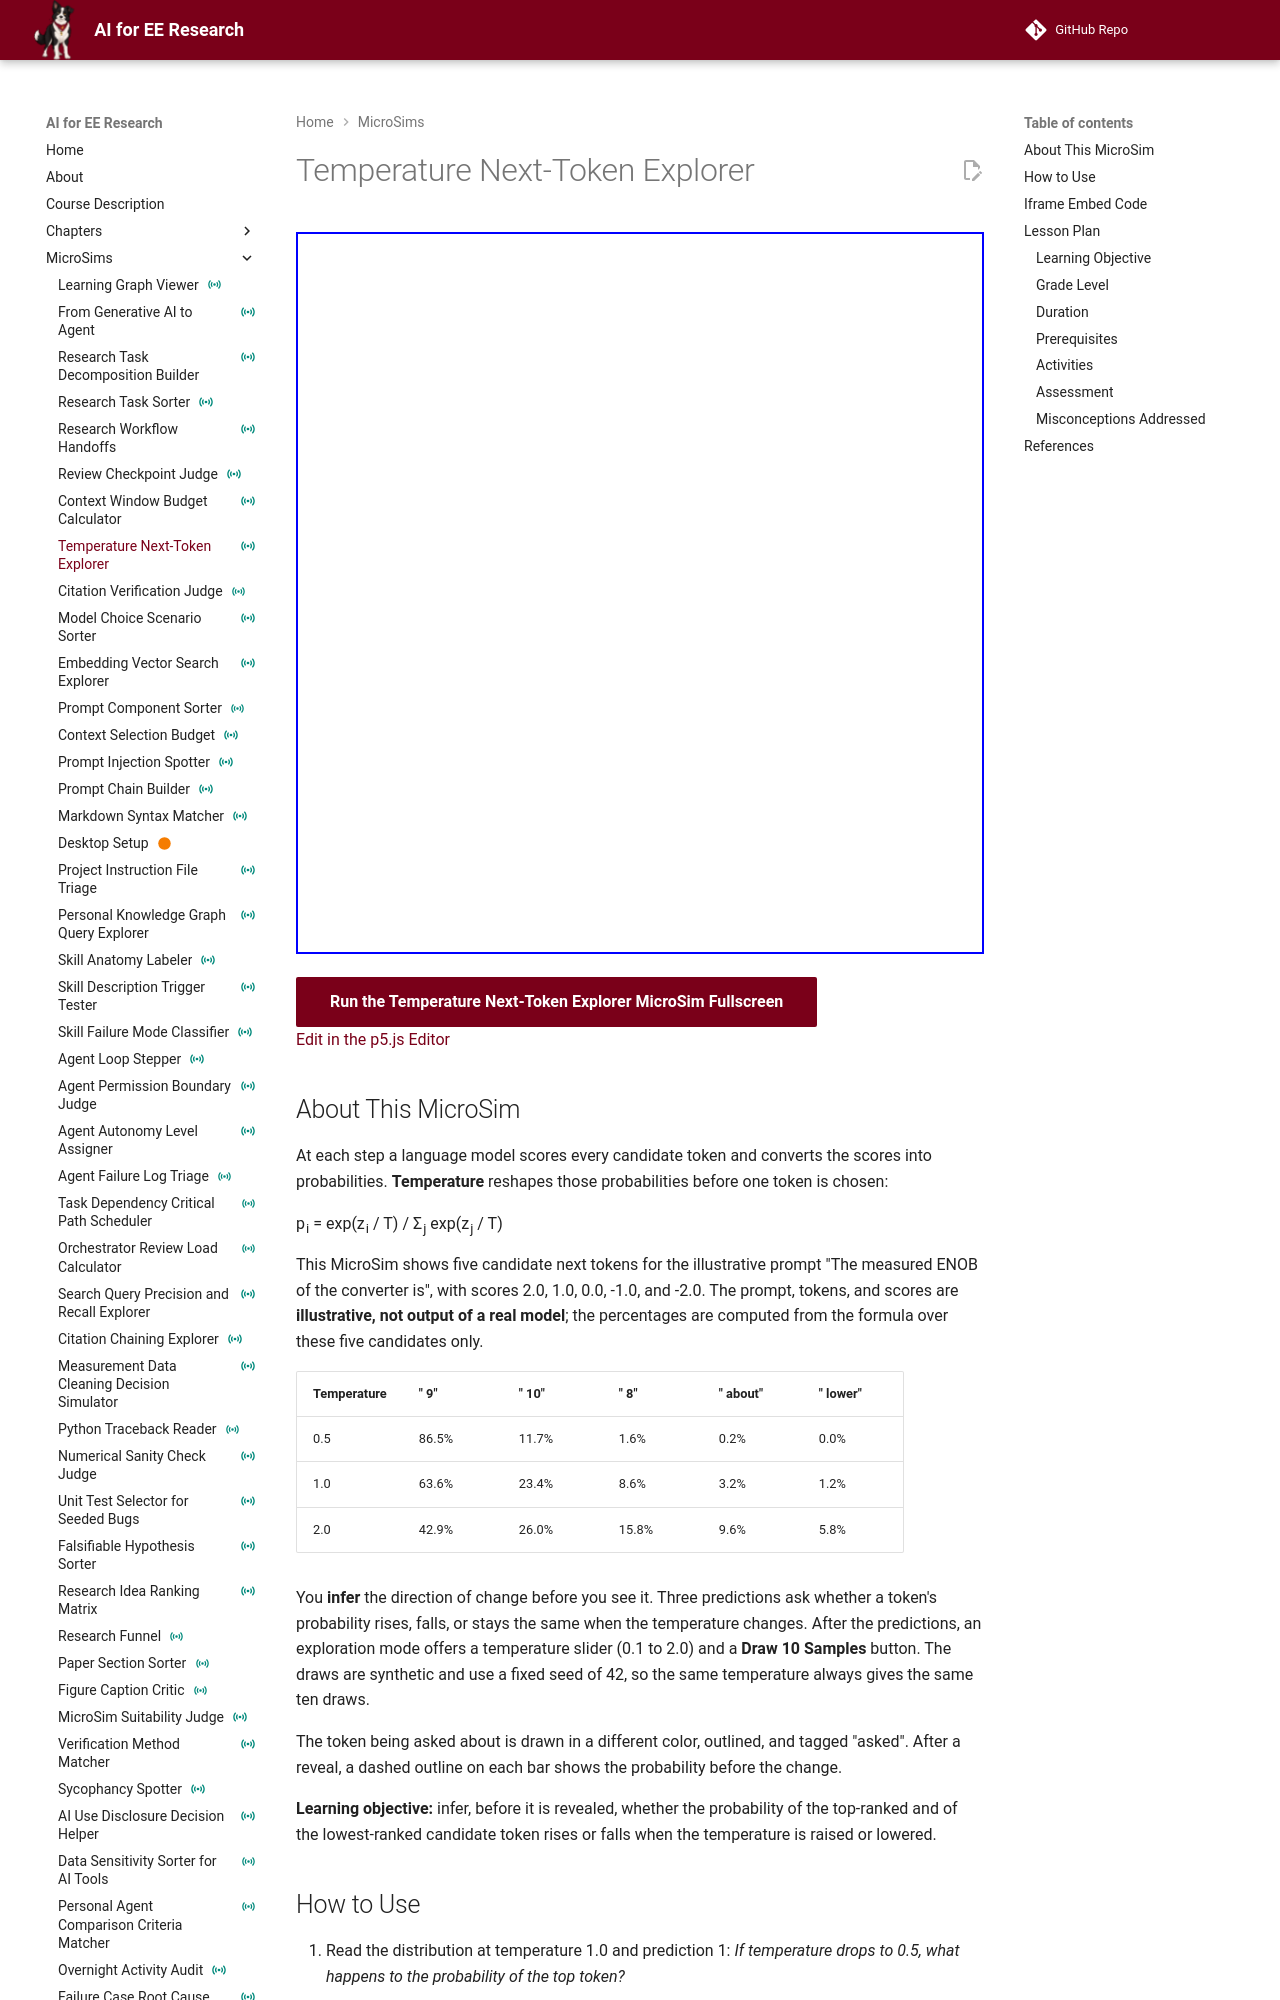

repository: dmccreary/ai-for-ee-research · page: sims/temperature-next-token-explorer/index.html · generator: mkdocs

---
title: "Temperature Next-Token Explorer"
description: "Predict whether the probability of the top-ranked and the lowest-ranked candidate token rises or falls when the sampling temperature changes, then reveal the new distribution and draw reproducible samples."
image: /sims/temperature-next-token-explorer/temperature-next-token-explorer.png
og:image: /sims/temperature-next-token-explorer/temperature-next-token-explorer.png
social:
   cards: false
quality_score: 0
status: instrumented
---

# Temperature Next-Token Explorer

<iframe src="main.html" height="722px" width="100%" scrolling="no"></iframe>

[Run the Temperature Next-Token Explorer MicroSim Fullscreen](./main.html){ .md-button .md-button--primary }
<br/>
[Edit in the p5.js Editor](https://editor.p5js.org/)

## About This MicroSim

At each step a language model scores every candidate token and converts the scores into probabilities. **Temperature** reshapes those probabilities before one token is chosen:

p<sub>i</sub> = exp(z<sub>i</sub> / T) / &Sigma;<sub>j</sub> exp(z<sub>j</sub> / T)

This MicroSim shows five candidate next tokens for the illustrative prompt "The measured ENOB of the converter is", with scores 2.0, 1.0, 0.0, -1.0, and -2.0. The prompt, tokens, and scores are **illustrative, not output of a real model**; the percentages are computed from the formula over these five candidates only.

| Temperature | " 9" | " 10" | " 8" | " about" | " lower" |
|---|---|---|---|---|---|
| 0.5 | 86.5% | 11.7% | 1.6% | 0.2% | 0.0% |
| 1.0 | 63.6% | 23.4% | 8.6% | 3.2% | 1.2% |
| 2.0 | 42.9% | 26.0% | 15.8% | 9.6% | 5.8% |

You **infer** the direction of change before you see it. Three predictions ask whether a token's probability rises, falls, or stays the same when the temperature changes. After the predictions, an exploration mode offers a temperature slider (0.1 to 2.0) and a **Draw 10 Samples** button. The draws are synthetic and use a fixed seed of 42, so the same temperature always gives the same ten draws.

The token being asked about is drawn in a different color, outlined, and tagged "asked". After a reveal, a dashed outline on each bar shows the probability before the change.

**Learning objective:** infer, before it is revealed, whether the probability of the top-ranked and of the lowest-ranked candidate token rises or falls when the temperature is raised or lowered.
